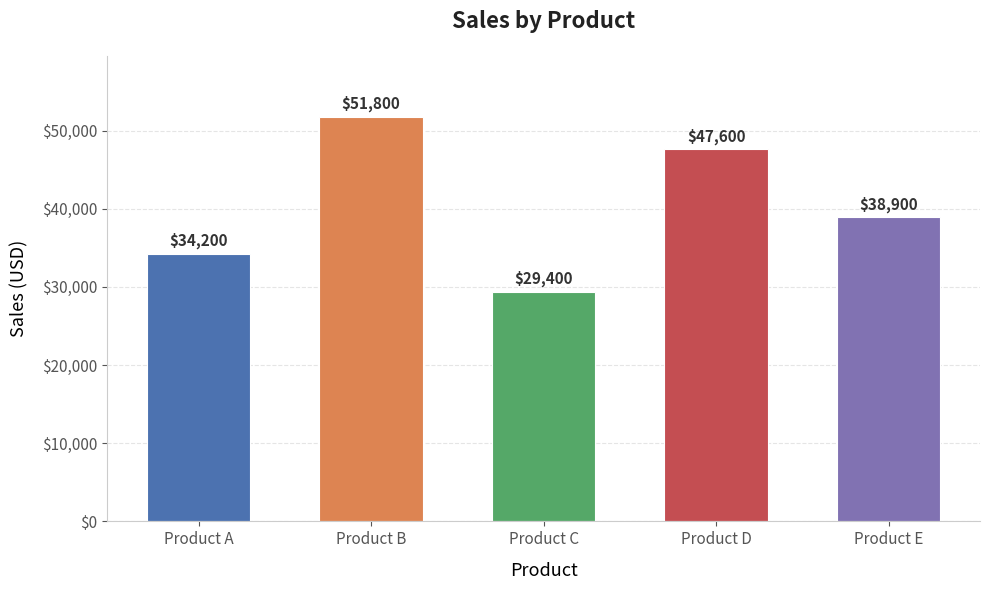

This chart was generated by the following Python code:
import matplotlib.pyplot as plt
import numpy as np

products = ["Product A", "Product B", "Product C", "Product D", "Product E"]
sales = [34200, 51800, 29400, 47600, 38900]

colors = ["#4C72B0", "#DD8452", "#55A868", "#C44E52", "#8172B2"]

fig, ax = plt.subplots(figsize=(10, 6))

bars = ax.bar(products, sales, color=colors, width=0.6, edgecolor="white", linewidth=0.8)

for bar, value in zip(bars, sales):
    ax.text(
        bar.get_x() + bar.get_width() / 2,
        bar.get_height() + 600,
        f"${value:,}",
        ha="center",
        va="bottom",
        fontsize=11,
        fontweight="bold",
        color="#333333",
    )

ax.set_title("Sales by Product", fontsize=16, fontweight="bold", pad=20, color="#222222")
ax.set_xlabel("Product", fontsize=13, labelpad=10)
ax.set_ylabel("Sales (USD)", fontsize=13, labelpad=10)

ax.set_ylim(0, max(sales) * 1.15)
ax.yaxis.set_major_formatter(plt.FuncFormatter(lambda x, _: f"${x:,.0f}"))

ax.spines["top"].set_visible(False)
ax.spines["right"].set_visible(False)
ax.spines["left"].set_color("#cccccc")
ax.spines["bottom"].set_color("#cccccc")
ax.tick_params(colors="#555555", labelsize=11)
ax.yaxis.grid(True, linestyle="--", alpha=0.5, color="#cccccc")
ax.set_axisbelow(True)

plt.tight_layout()
plt.savefig("sales_bar_chart.png", dpi=150, bbox_inches="tight")
print("Chart saved to sales_bar_chart.png")
plt.show()
